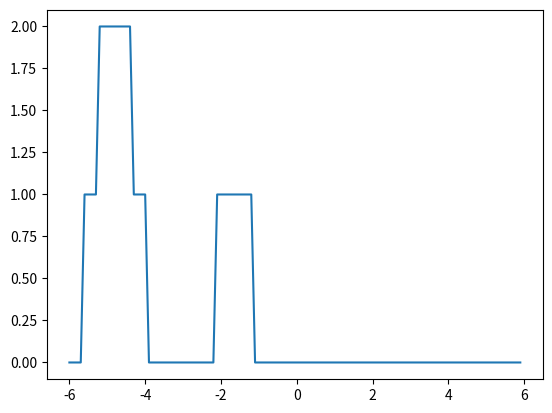

The matplotlib source for this figure:
import matplotlib.pyplot as plt
import numpy as np
x = np.arange(-6, 6, 0.1)
y = np.floor((np.sin(x)**2)/(1.1**(2*x)))
plt.plot(x, y)
plt.show()